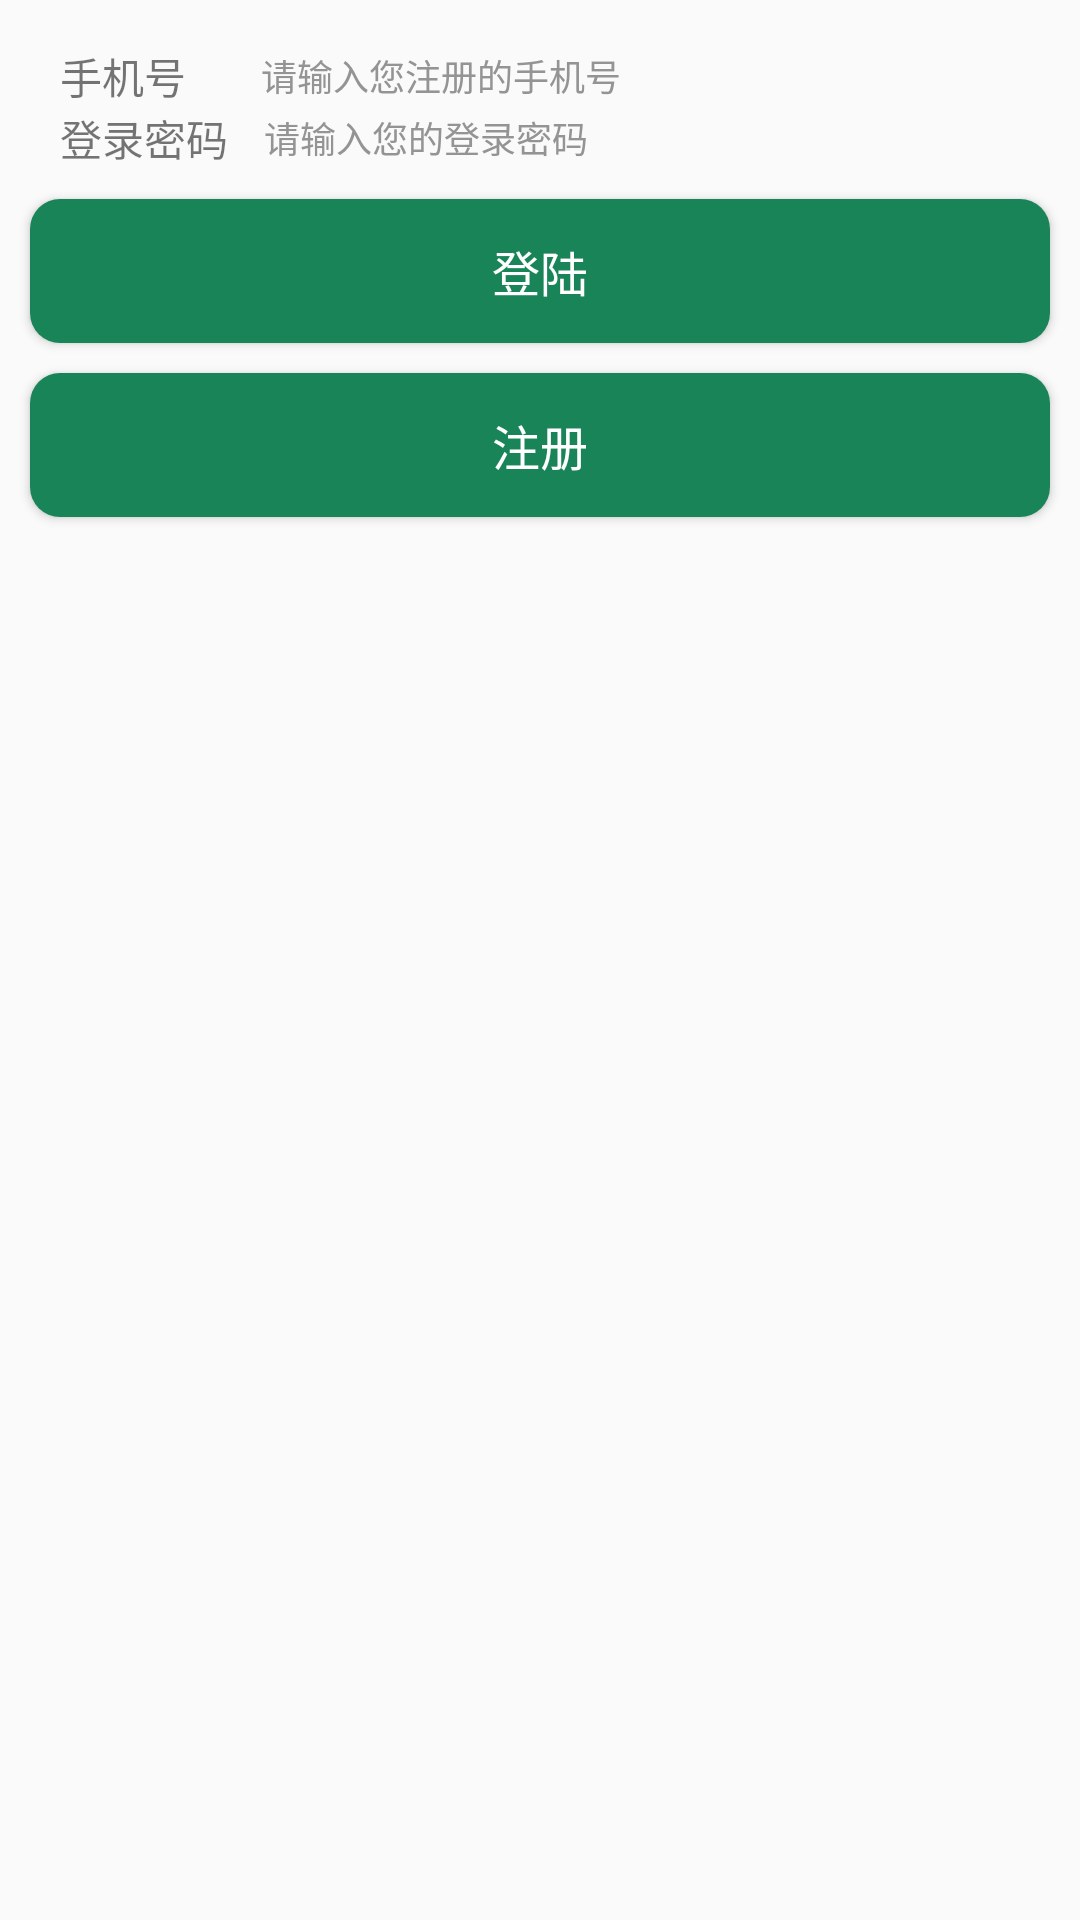

The Android layout XML behind this screen, and the referenced resources:
<!-- AndroidManifest.xml: application theme AppTheme -->
<!-- res/layout/activity_login.xml -->
<?xml version="1.0" encoding="utf-8"?>
<LinearLayout xmlns:android="http://schemas.android.com/apk/res/android"
    xmlns:tools="http://schemas.android.com/tools"
    android:layout_width="match_parent"
    android:layout_height="match_parent"
    android:orientation="vertical"
    tools:context=".activity.login.LoginActivity">
｀
    <LinearLayout
        android:layout_width="match_parent"
        android:layout_height="wrap_content"
        android:layout_marginLeft="10dp"
        android:layout_marginRight="10dp"
        android:layout_marginTop="15dp"
        android:orientation="vertical" >

        <LinearLayout
            android:layout_width="match_parent"
            android:layout_height="wrap_content"
            android:background="@drawable/login_bg"
            android:orientation="horizontal" >

            <TextView
                android:layout_width="wrap_content"
                android:layout_height="wrap_content"
                android:layout_gravity="center"
                android:layout_marginLeft="10dp"
                android:src="@drawable/phone"
                android:text="手机号" />

            <EditText
                android:id="@+id/et_user_name"
                android:layout_width="match_parent"
                android:layout_height="match_parent"
                android:layout_gravity="center"
                android:layout_marginLeft="25dp"
                android:background="@null"
                android:hint="请输入您注册的手机号"
                android:singleLine="true"
                android:textColorHint="@color/text_color"
                android:textSize="12sp" />
        </LinearLayout>

        <LinearLayout
            android:layout_width="match_parent"
            android:layout_height="wrap_content"
            android:background="@drawable/login_bg"
            android:orientation="horizontal" >

            <TextView
                android:layout_width="wrap_content"
                android:layout_height="wrap_content"
                android:layout_gravity="center"
                android:layout_marginLeft="10dp"
                android:src="@drawable/lock_icon"
                android:text="登录密码" />

            <EditText
                android:id="@+id/et_passw"
                android:layout_width="match_parent"
                android:layout_height="match_parent"
                android:inputType="textPassword"
                android:layout_gravity="center"
                android:layout_marginLeft="12dp"
                android:background="@null"
                android:hint="请输入您的登录密码"
                android:singleLine="true"
                android:textColorHint="@color/text_color"
                android:textSize="12sp" />
        </LinearLayout>

    </LinearLayout>

    <Button
        android:id="@+id/bt_login"
        android:layout_width="match_parent"
        android:layout_height="wrap_content"
        android:layout_gravity="center"
        android:layout_marginLeft="10dp"
        android:layout_marginRight="10dp"
        android:layout_marginTop="10dp"
        android:background="@drawable/shape_bg_user"
        android:text="登陆"
        android:textColor="@color/white"
        android:textSize="16sp" />
    <Button
        android:id="@+id/bt_to_regist"
        android:layout_width="match_parent"
        android:layout_height="wrap_content"
        android:layout_gravity="center"
        android:layout_marginLeft="10dp"
        android:layout_marginRight="10dp"
        android:layout_marginTop="10dp"
        android:background="@drawable/shape_bg_user"
        android:text="注册"
        android:textColor="@color/white"
        android:textSize="16sp" />



</LinearLayout>
<!-- resources referenced by this layout -->
<resources>
  <color name="text_color">#949494</color>
  <color name="white">#FFFFFF</color>
  <!-- drawable lock_icon: png bitmap (drawable-hdpi, 639 bytes) -->
  <!-- drawable phone: png bitmap (drawable-hdpi, 326 bytes) -->
  <!-- drawable shape_bg_user (drawable) -->
  <?xml version="1.0" encoding="utf-8"?>
  <shape xmlns:android="http://schemas.android.com/apk/res/android" >
  
      <solid android:color="#198458" />
      <corners
          android:bottomLeftRadius="10dp"
          android:bottomRightRadius="10dp"
          android:topLeftRadius="10dp"
          android:topRightRadius="10dp" />
  
  </shape>
  <style name="AppTheme" parent="Theme.AppCompat.Light.NoActionBar">
          
          <item name="colorPrimary">@color/colorPrimary</item>
          <item name="colorPrimaryDark">@color/colorPrimaryDark</item>
          <item name="colorAccent">@color/colorAccent</item>
      </style>
  <color name="colorPrimary">#198458</color>
  <color name="colorPrimaryDark">#137852</color>
  <color name="colorAccent">#DEE3E6</color>
</resources>
